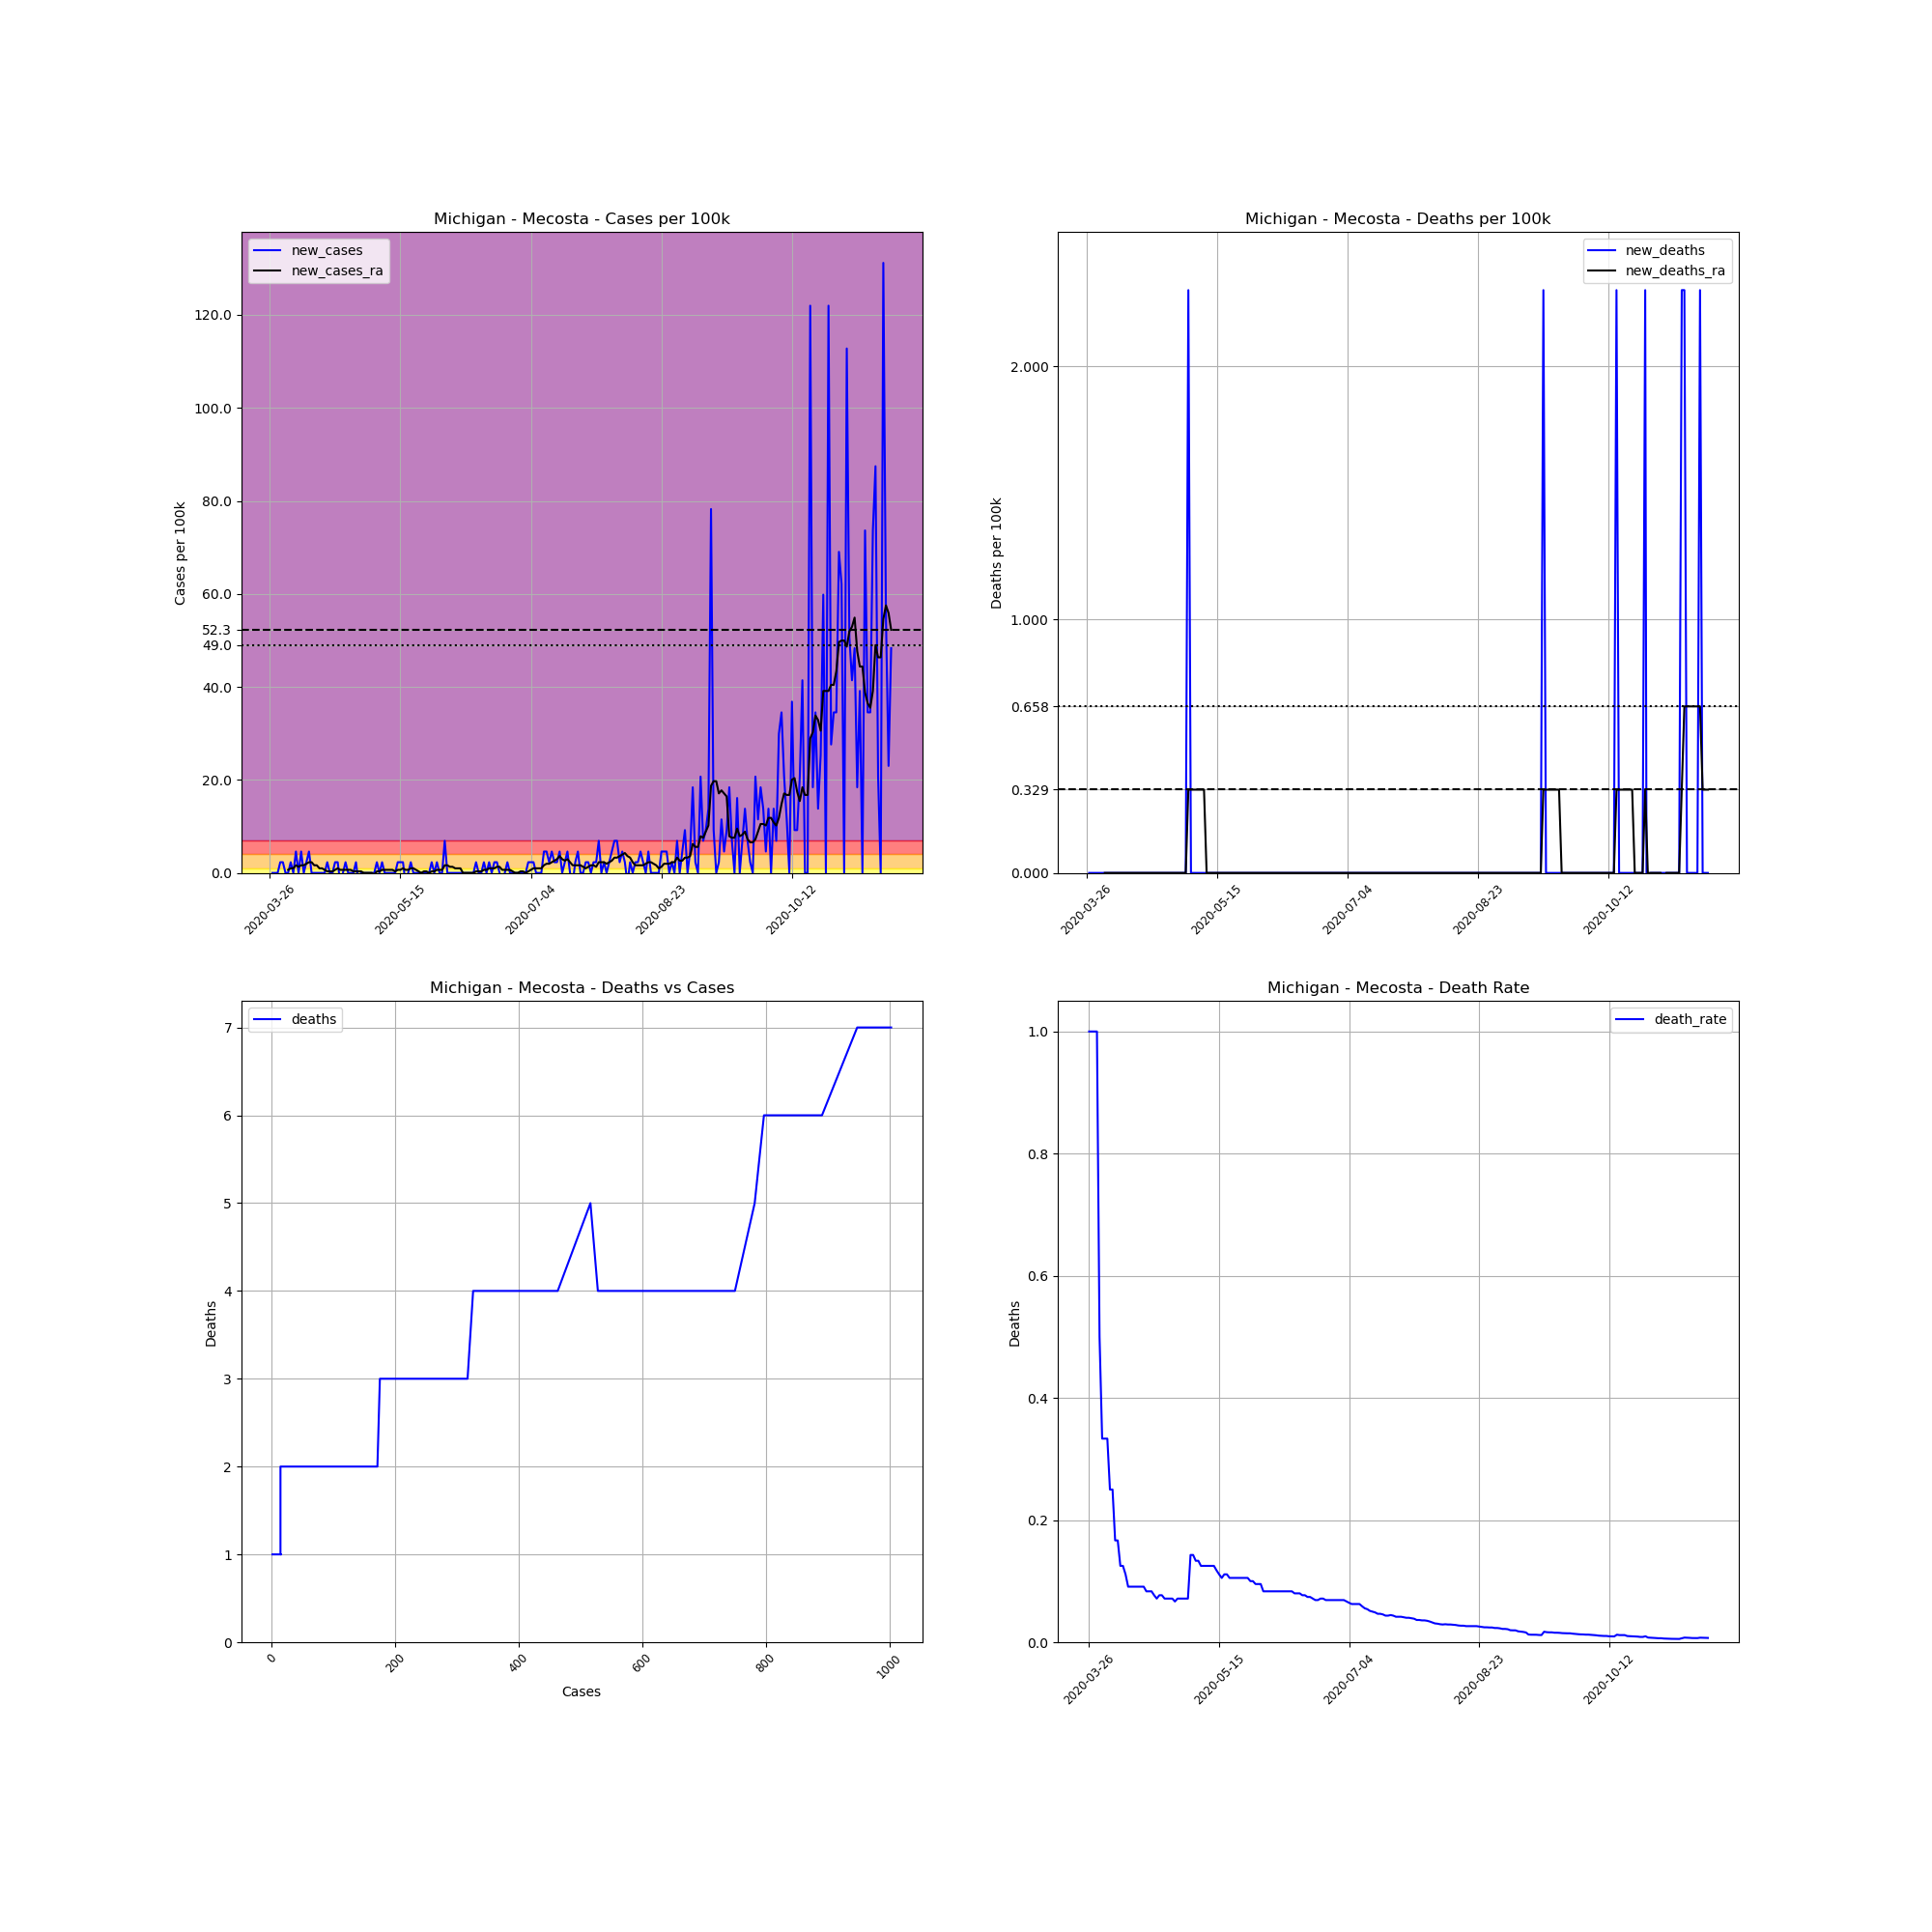

Data behind this chart, as committed beside it:
, date, county, state, fips, cases, deaths, COUNTY, STNAME, CTYNAME, POPESTIMATE2019, cases_per_100k, deaths_per_100k, death_rate, new_cases, new_deaths, new_cases_ra, new_deaths_ra
384271, 2020-03-26, Mecosta, Michigan, 26107, 1, 1, 107, Michigan, Mecosta, 43453, 2.301, 2.301, 1.0, , , , 
384272, 2020-03-27, Mecosta, Michigan, 26107, 1, 1, 107, Michigan, Mecosta, 43453, 2.301, 2.301, 1.0, 0.0, 0.0, , 
384273, 2020-03-28, Mecosta, Michigan, 26107, 1, 1, 107, Michigan, Mecosta, 43453, 2.301, 2.301, 1.0, 0.0, 0.0, , 
384274, 2020-03-29, Mecosta, Michigan, 26107, 1, 1, 107, Michigan, Mecosta, 43453, 2.301, 2.301, 1.0, 0.0, 0.0, , 
384275, 2020-03-30, Mecosta, Michigan, 26107, 2, 1, 107, Michigan, Mecosta, 43453, 4.603, 2.301, 0.5, 2.301, 0.0, , 
384276, 2020-03-31, Mecosta, Michigan, 26107, 3, 1, 107, Michigan, Mecosta, 43453, 6.904, 2.301, 0.3333, 2.301, 0.0, , 
384277, 2020-04-01, Mecosta, Michigan, 26107, 3, 1, 107, Michigan, Mecosta, 43453, 6.904, 2.301, 0.3333, 0.0, 0.0, , 
384278, 2020-04-02, Mecosta, Michigan, 26107, 3, 1, 107, Michigan, Mecosta, 43453, 6.904, 2.301, 0.3333, 0.0, 0.0, 0.6575, 0.0
384279, 2020-04-03, Mecosta, Michigan, 26107, 4, 1, 107, Michigan, Mecosta, 43453, 9.205, 2.301, 0.25, 2.301, 0.0, 0.9863, 0.0
384280, 2020-04-04, Mecosta, Michigan, 26107, 4, 1, 107, Michigan, Mecosta, 43453, 9.205, 2.301, 0.25, 0.0, 0.0, 0.9863, 0.0
384281, 2020-04-05, Mecosta, Michigan, 26107, 6, 1, 107, Michigan, Mecosta, 43453, 13.81, 2.301, 0.1667, 4.603, 0.0, 1.644, 0.0
384282, 2020-04-06, Mecosta, Michigan, 26107, 6, 1, 107, Michigan, Mecosta, 43453, 13.81, 2.301, 0.1667, 0.0, 0.0, 1.315, 0.0
384283, 2020-04-07, Mecosta, Michigan, 26107, 8, 1, 107, Michigan, Mecosta, 43453, 18.41, 2.301, 0.125, 4.603, 0.0, 1.644, 0.0
384284, 2020-04-08, Mecosta, Michigan, 26107, 8, 1, 107, Michigan, Mecosta, 43453, 18.41, 2.301, 0.125, 0.0, 0.0, 1.644, 0.0
384285, 2020-04-09, Mecosta, Michigan, 26107, 9, 1, 107, Michigan, Mecosta, 43453, 20.71, 2.301, 0.1111, 2.301, 0.0, 1.973, 0.0
384286, 2020-04-10, Mecosta, Michigan, 26107, 11, 1, 107, Michigan, Mecosta, 43453, 25.31, 2.301, 0.09091, 4.603, 0.0, 2.301, 0.0
384287, 2020-04-11, Mecosta, Michigan, 26107, 11, 1, 107, Michigan, Mecosta, 43453, 25.31, 2.301, 0.09091, 0.0, 0.0, 2.301, 0.0
384288, 2020-04-12, Mecosta, Michigan, 26107, 11, 1, 107, Michigan, Mecosta, 43453, 25.31, 2.301, 0.09091, 0.0, 0.0, 1.644, 0.0
384289, 2020-04-13, Mecosta, Michigan, 26107, 11, 1, 107, Michigan, Mecosta, 43453, 25.31, 2.301, 0.09091, 0.0, 0.0, 1.644, 0.0
384290, 2020-04-14, Mecosta, Michigan, 26107, 11, 1, 107, Michigan, Mecosta, 43453, 25.31, 2.301, 0.09091, 0.0, 0.0, 0.9863, 0.0
384291, 2020-04-15, Mecosta, Michigan, 26107, 11, 1, 107, Michigan, Mecosta, 43453, 25.31, 2.301, 0.09091, 0.0, 0.0, 0.9863, 0.0
384292, 2020-04-16, Mecosta, Michigan, 26107, 11, 1, 107, Michigan, Mecosta, 43453, 25.31, 2.301, 0.09091, 0.0, 0.0, 0.6575, 0.0
384293, 2020-04-17, Mecosta, Michigan, 26107, 12, 1, 107, Michigan, Mecosta, 43453, 27.62, 2.301, 0.08333, 2.301, 0.0, 0.3288, 0.0
384294, 2020-04-18, Mecosta, Michigan, 26107, 12, 1, 107, Michigan, Mecosta, 43453, 27.62, 2.301, 0.08333, 0.0, 0.0, 0.3288, 0.0
384295, 2020-04-19, Mecosta, Michigan, 26107, 12, 1, 107, Michigan, Mecosta, 43453, 27.62, 2.301, 0.08333, 0.0, 0.0, 0.3288, 0.0
384296, 2020-04-20, Mecosta, Michigan, 26107, 13, 1, 107, Michigan, Mecosta, 43453, 29.92, 2.301, 0.07692, 2.301, 0.0, 0.6575, 0.0
384297, 2020-04-21, Mecosta, Michigan, 26107, 14, 1, 107, Michigan, Mecosta, 43453, 32.22, 2.301, 0.07143, 2.301, 0.0, 0.9863, 0.0
384298, 2020-04-22, Mecosta, Michigan, 26107, 13, 1, 107, Michigan, Mecosta, 43453, 29.92, 2.301, 0.07692, -2.301, 0.0, 0.6575, 0.0
384299, 2020-04-23, Mecosta, Michigan, 26107, 13, 1, 107, Michigan, Mecosta, 43453, 29.92, 2.301, 0.07692, 0.0, 0.0, 0.6575, 0.0
384300, 2020-04-24, Mecosta, Michigan, 26107, 14, 1, 107, Michigan, Mecosta, 43453, 32.22, 2.301, 0.07143, 2.301, 0.0, 0.6575, 0.0
384301, 2020-04-25, Mecosta, Michigan, 26107, 14, 1, 107, Michigan, Mecosta, 43453, 32.22, 2.301, 0.07143, 0.0, 0.0, 0.6575, 0.0
384302, 2020-04-26, Mecosta, Michigan, 26107, 14, 1, 107, Michigan, Mecosta, 43453, 32.22, 2.301, 0.07143, 0.0, 0.0, 0.6575, 0.0
384303, 2020-04-27, Mecosta, Michigan, 26107, 14, 1, 107, Michigan, Mecosta, 43453, 32.22, 2.301, 0.07143, 0.0, 0.0, 0.3288, 0.0
384304, 2020-04-28, Mecosta, Michigan, 26107, 15, 1, 107, Michigan, Mecosta, 43453, 34.52, 2.301, 0.06667, 2.301, 0.0, 0.3288, 0.0
384305, 2020-04-29, Mecosta, Michigan, 26107, 14, 1, 107, Michigan, Mecosta, 43453, 32.22, 2.301, 0.07143, -2.301, 0.0, 0.3288, 0.0
384306, 2020-04-30, Mecosta, Michigan, 26107, 14, 1, 107, Michigan, Mecosta, 43453, 32.22, 2.301, 0.07143, 0.0, 0.0, 0.3288, 0.0
384307, 2020-05-01, Mecosta, Michigan, 26107, 14, 1, 107, Michigan, Mecosta, 43453, 32.22, 2.301, 0.07143, 0.0, 0.0, 2.5376526277146434e-16, 0.0
384308, 2020-05-02, Mecosta, Michigan, 26107, 14, 1, 107, Michigan, Mecosta, 43453, 32.22, 2.301, 0.07143, 0.0, 0.0, 2.5376526277146434e-16, 0.0
384309, 2020-05-03, Mecosta, Michigan, 26107, 14, 1, 107, Michigan, Mecosta, 43453, 32.22, 2.301, 0.07143, 0.0, 0.0, 2.5376526277146434e-16, 0.0
384310, 2020-05-04, Mecosta, Michigan, 26107, 14, 2, 107, Michigan, Mecosta, 43453, 32.22, 4.603, 0.1429, 0.0, 2.301, 2.5376526277146434e-16, 0.3288
384311, 2020-05-05, Mecosta, Michigan, 26107, 14, 2, 107, Michigan, Mecosta, 43453, 32.22, 4.603, 0.1429, 0.0, 0.0, -0.3288, 0.3288
384312, 2020-05-06, Mecosta, Michigan, 26107, 15, 2, 107, Michigan, Mecosta, 43453, 34.52, 4.603, 0.1333, 2.301, 0.0, 0.3288, 0.3288
384313, 2020-05-07, Mecosta, Michigan, 26107, 15, 2, 107, Michigan, Mecosta, 43453, 34.52, 4.603, 0.1333, 0.0, 0.0, 0.3288, 0.3288
384314, 2020-05-08, Mecosta, Michigan, 26107, 16, 2, 107, Michigan, Mecosta, 43453, 36.82, 4.603, 0.125, 2.301, 0.0, 0.6575, 0.3288
384315, 2020-05-09, Mecosta, Michigan, 26107, 16, 2, 107, Michigan, Mecosta, 43453, 36.82, 4.603, 0.125, 0.0, 0.0, 0.6575, 0.3288
384316, 2020-05-10, Mecosta, Michigan, 26107, 16, 2, 107, Michigan, Mecosta, 43453, 36.82, 4.603, 0.125, 0.0, 0.0, 0.6575, 0.3288
384317, 2020-05-11, Mecosta, Michigan, 26107, 16, 2, 107, Michigan, Mecosta, 43453, 36.82, 4.603, 0.125, 0.0, 0.0, 0.6575, 0.0
384318, 2020-05-12, Mecosta, Michigan, 26107, 16, 2, 107, Michigan, Mecosta, 43453, 36.82, 4.603, 0.125, 0.0, 0.0, 0.6575, 0.0
384319, 2020-05-13, Mecosta, Michigan, 26107, 16, 2, 107, Michigan, Mecosta, 43453, 36.82, 4.603, 0.125, 0.0, 0.0, 0.3288, 0.0
384320, 2020-05-14, Mecosta, Michigan, 26107, 17, 2, 107, Michigan, Mecosta, 43453, 39.12, 4.603, 0.1176, 2.301, 0.0, 0.6575, 0.0
384321, 2020-05-15, Mecosta, Michigan, 26107, 18, 2, 107, Michigan, Mecosta, 43453, 41.42, 4.603, 0.1111, 2.301, 0.0, 0.6575, 0.0
384322, 2020-05-16, Mecosta, Michigan, 26107, 19, 2, 107, Michigan, Mecosta, 43453, 43.73, 4.603, 0.1053, 2.301, 0.0, 0.9863, 0.0
384323, 2020-05-17, Mecosta, Michigan, 26107, 18, 2, 107, Michigan, Mecosta, 43453, 41.42, 4.603, 0.1111, -2.301, 0.0, 0.6575, 0.0
384324, 2020-05-18, Mecosta, Michigan, 26107, 18, 2, 107, Michigan, Mecosta, 43453, 41.42, 4.603, 0.1111, 0.0, 0.0, 0.6575, 0.0
384325, 2020-05-19, Mecosta, Michigan, 26107, 19, 2, 107, Michigan, Mecosta, 43453, 43.73, 4.603, 0.1053, 2.301, 0.0, 0.9863, 0.0
384326, 2020-05-20, Mecosta, Michigan, 26107, 19, 2, 107, Michigan, Mecosta, 43453, 43.73, 4.603, 0.1053, 0.0, 0.0, 0.9863, 0.0
384327, 2020-05-21, Mecosta, Michigan, 26107, 19, 2, 107, Michigan, Mecosta, 43453, 43.73, 4.603, 0.1053, 0.0, 0.0, 0.6575, 0.0
384328, 2020-05-22, Mecosta, Michigan, 26107, 19, 2, 107, Michigan, Mecosta, 43453, 43.73, 4.603, 0.1053, 0.0, 0.0, 0.3288, 0.0
384329, 2020-05-23, Mecosta, Michigan, 26107, 19, 2, 107, Michigan, Mecosta, 43453, 43.73, 4.603, 0.1053, 0.0, 0.0, 2.5376526277146434e-16, 0.0
384330, 2020-05-24, Mecosta, Michigan, 26107, 19, 2, 107, Michigan, Mecosta, 43453, 43.73, 4.603, 0.1053, 0.0, 0.0, 0.3288, 0.0
... 179 more rows
